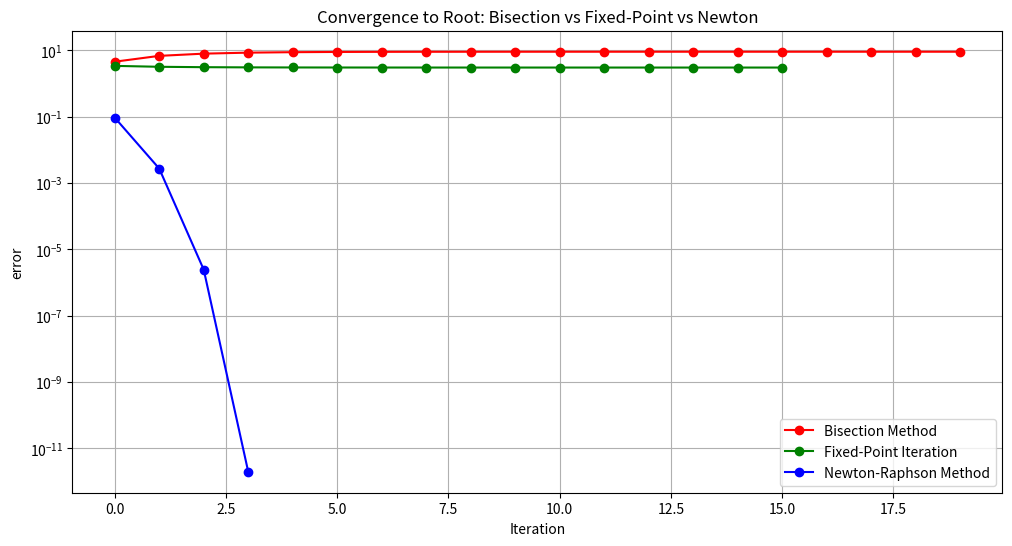

Python code for this plot:
import matplotlib.pyplot as plt
import random as r

eps = 1e-5

x_bisc = []
x_fixp = []
x_newton = []

interval = [1, 10]
a = interval[0]
b = interval[1]
x_n = r.uniform(a,b)
x_fp = r.uniform(a,b)
real_root = 1
def f(x):
    return x**2 - 5*x + 4

def f_prime_newton(x):
    return 2*x - 5

def fix_point(x):
    return -(x**2 - 5*x + 4) / 6 + x

# Bisection method
while True:
    m = (a + b) / 2
    if abs(b - a) < eps:
        break
    f_a, f_m = f(a), f(m)
    if f_a * f_m < 0:
        b = m
    else:
        a = m
    x_bisc.append(abs(m-real_root))

# Fixed-Point
while True:
    x_new = fix_point(x_fp)
    x_fixp.append(abs(x_new - real_root))
    if abs(x_new - x_fp) < eps:
        break
    x_fp = x_new

# Newton
while True:
    x_new = x_n - f(x_n) / f_prime_newton(x_n)
    x_newton.append(abs(x_new - real_root))
    if abs(x_new - x_n) < eps:
        break
    x_n = x_new

# Plotting all three methods
plt.figure(figsize=(12, 6))
plt.plot(range(len(x_bisc)), x_bisc, marker='o', linestyle='-', color='r', label='Bisection Method')
plt.plot(range(len(x_fixp)), x_fixp, marker='o', linestyle='-', color='g', label='Fixed-Point Iteration')
plt.plot(range(len(x_newton)), x_newton, marker='o', linestyle='-', color='b', label='Newton-Raphson Method')

# Labels and legend
plt.xlabel('Iteration')
plt.ylabel('error')
plt.yscale('log')
plt.title('Convergence to Root: Bisection vs Fixed-Point vs Newton')
plt.legend()
plt.grid(True)
plt.show()
